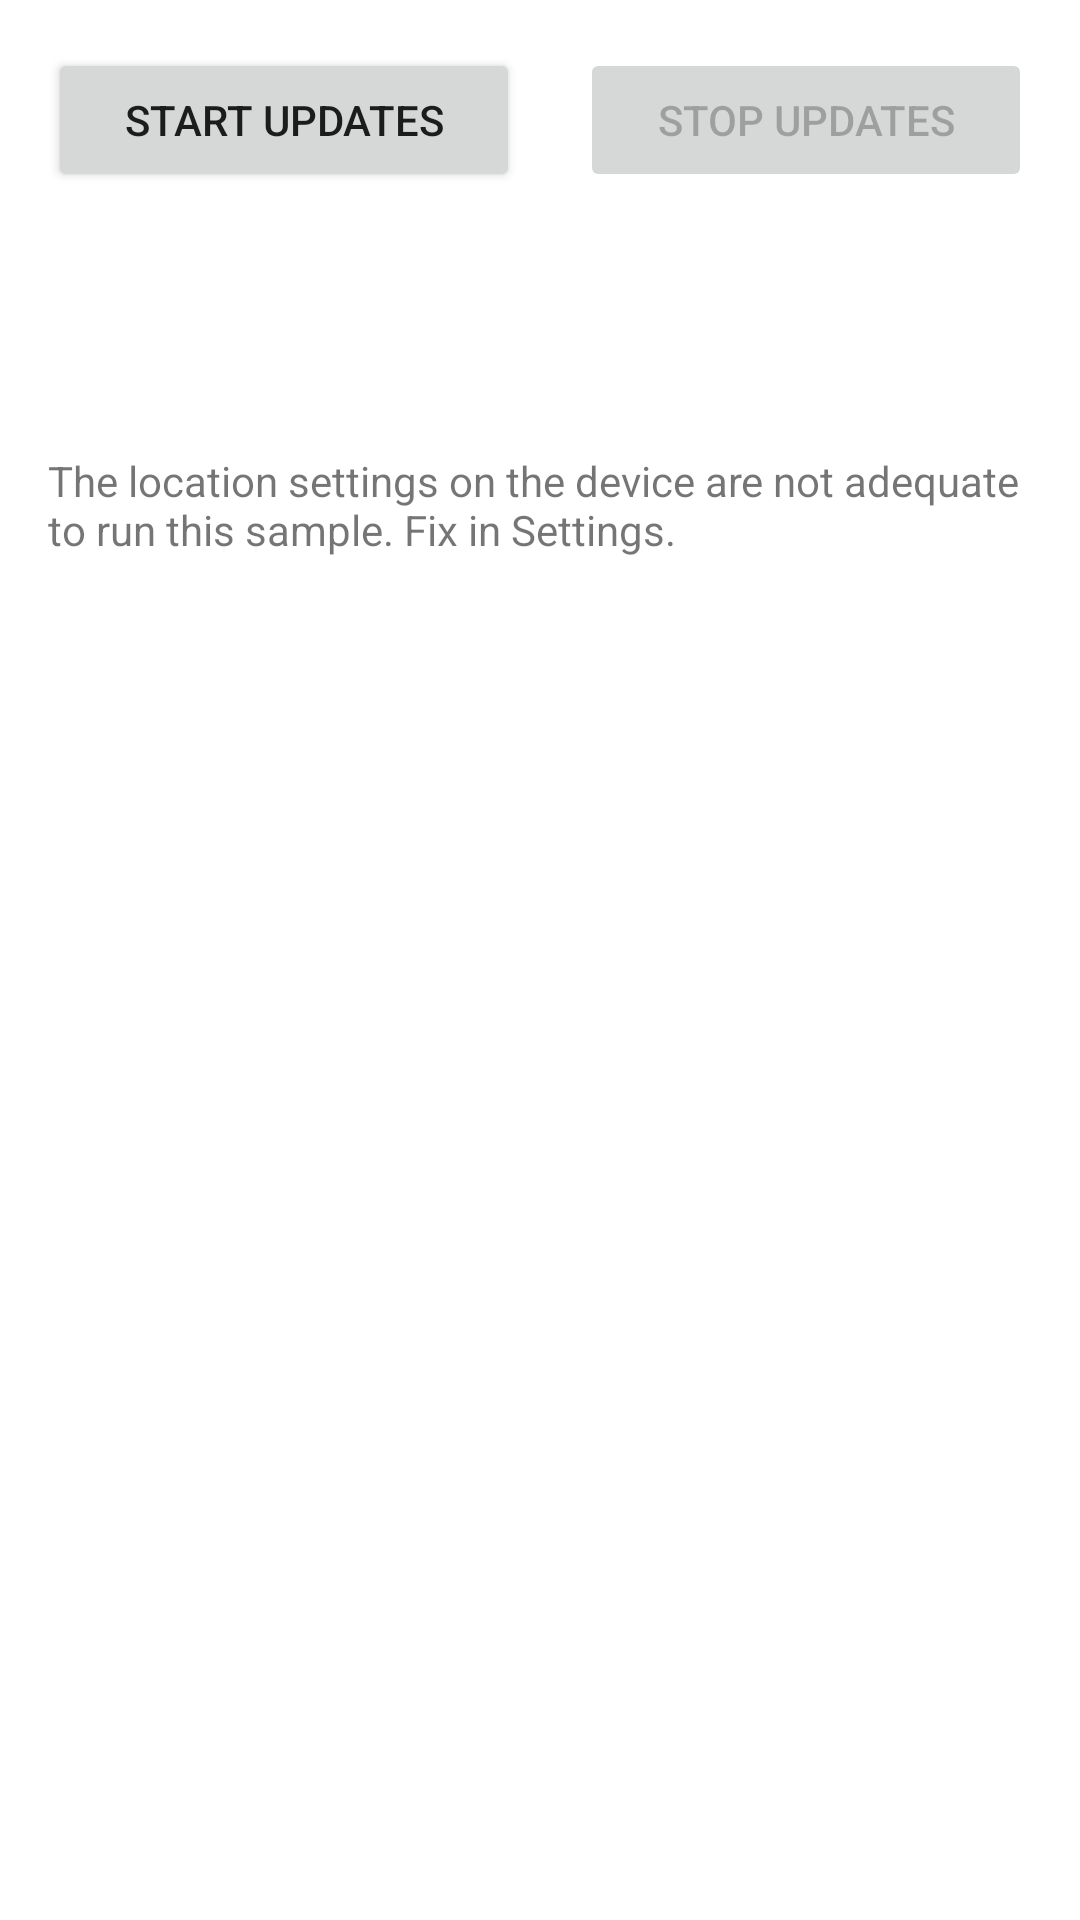

Android layout source for this screen:
<!-- AndroidManifest.xml: application theme Theme.Finalprojectrestart -->
<!-- res/layout/fragment_home.xml -->
<?xml version="1.0" encoding="utf-8"?>
<androidx.constraintlayout.widget.ConstraintLayout xmlns:android="http://schemas.android.com/apk/res/android"
    xmlns:app="http://schemas.android.com/apk/res-auto"
    xmlns:tools="http://schemas.android.com/tools"
    android:layout_width="match_parent"
    android:layout_height="match_parent"
    tools:context=".ui.home.HomeFragment">


    <LinearLayout
        android:id="@+id/linearLayout"
        android:layout_width="match_parent"
        android:layout_height="wrap_content"
        android:orientation="vertical"
        android:paddingLeft="@dimen/activity_horizontal_margin"
        android:paddingTop="@dimen/activity_vertical_margin"
        android:paddingRight="@dimen/activity_horizontal_margin"
        android:paddingBottom="@dimen/activity_vertical_margin"
        app:layout_anchorGravity="bottom|center"
        app:layout_behavior="@string/appbar_scrolling_view_behavior">

        <LinearLayout
            android:layout_width="match_parent"
            android:layout_height="wrap_content"
            android:baselineAligned="false"
            android:orientation="vertical">
            <LinearLayout
                android:layout_width="match_parent"
                android:layout_height="wrap_content"
                android:orientation="horizontal">
                <Button
                    android:id="@+id/start_updates_button"
                    android:layout_width="wrap_content"
                    android:layout_height="wrap_content"
                    android:layout_marginEnd="10dp"
                    android:layout_marginRight="10dp"
                    android:layout_weight="1"
                    android:gravity="center"
                    android:onClick="startUpdatesButtonHandler"
                    android:text="@string/start_updates" />

                <Button
                    android:id="@+id/stop_updates_button"
                    android:layout_width="wrap_content"
                    android:layout_height="wrap_content"
                    android:layout_marginStart="@dimen/small_margin"
                    android:layout_marginLeft="@dimen/small_margin"
                    android:layout_weight="1"
                    android:enabled="false"
                    android:gravity="center"
                    android:onClick="stopUpdatesButtonHandler"
                    android:text="@string/stop_updates" />
            </LinearLayout>

            <LinearLayout
                android:layout_width="match_parent"
                android:layout_height="wrap_content"
                android:orientation="vertical">

                <LinearLayout
                    android:layout_width="match_parent"
                    android:layout_height="wrap_content"
                    android:orientation="horizontal">

                    <TextView
                        android:id="@+id/latitude_text"
                        android:layout_width="wrap_content"
                        android:layout_height="wrap_content"
                        android:layout_marginStart="@dimen/small_margin"
                        android:layout_marginLeft="@dimen/small_margin"
                        android:textSize="@dimen/default_text_size" />

                    <TextView
                        android:id="@+id/longitude_text"
                        android:layout_width="wrap_content"
                        android:layout_height="wrap_content"
                        android:layout_marginStart="@dimen/small_margin"
                        android:layout_marginLeft="@dimen/small_margin"
                        android:textSize="@dimen/default_text_size" />
                </LinearLayout>

                <LinearLayout
                    android:layout_width="match_parent"
                    android:layout_height="wrap_content"
                    android:orientation="vertical">

                    <TextView
                        android:id="@+id/altitude_text"
                        android:layout_width="wrap_content"
                        android:layout_height="wrap_content"
                        android:layout_marginStart="@dimen/small_margin"
                        android:layout_marginLeft="@dimen/small_margin"
                        android:textSize="@dimen/default_text_size" />

                    <TextView
                        android:id="@+id/last_update_time_text"
                        android:layout_width="wrap_content"
                        android:layout_height="wrap_content"
                        android:layout_gravity="center"
                        android:layout_marginStart="@dimen/small_margin"
                        android:layout_marginLeft="@dimen/small_margin"
                        android:textSize="@dimen/default_text_size" />
                </LinearLayout>

                <LinearLayout
                    android:layout_width="match_parent"
                    android:layout_height="wrap_content"
                    android:orientation="horizontal">

                    <TextView
                        android:id="@+id/estimated_accuracy"
                        android:layout_width="wrap_content"
                        android:layout_height="wrap_content"
                        android:layout_marginStart="@dimen/small_margin"
                        android:layout_marginLeft="@dimen/small_margin"
                        android:textSize="@dimen/default_text_size" />
                </LinearLayout>
            </LinearLayout>
        </LinearLayout>

        <TextView
            android:id="@+id/location_inadequate_warning"
            android:layout_width="match_parent"
            android:layout_height="wrap_content"
            android:text="@string/location_settings_inadequate_warning"
            android:visibility="visible" />


        <LinearLayout
            android:id="@+id/current_location_layout"
            android:layout_width="match_parent"
            android:layout_height="wrap_content"
            android:orientation="vertical">

            <TableRow
                android:layout_width="match_parent"
                android:layout_height="match_parent" />
        </LinearLayout>
    </LinearLayout>

    <TextView
        android:id="@+id/text_home"
        android:layout_width="match_parent"
        android:layout_height="wrap_content"
        android:layout_marginStart="8dp"
        android:layout_marginTop="8dp"
        android:layout_marginEnd="8dp"
        android:textAlignment="center"
        android:textSize="20sp"
        app:layout_constraintBottom_toBottomOf="parent"
        app:layout_constraintEnd_toEndOf="parent"
        app:layout_constraintStart_toStartOf="parent"
        app:layout_constraintTop_toTopOf="parent" />


</androidx.constraintlayout.widget.ConstraintLayout>
<!-- resources referenced by this layout -->
<resources>
  <dimen name="activity_horizontal_margin">16dp</dimen>
  <dimen name="activity_vertical_margin">16dp</dimen>
  <dimen name="default_text_size">16sp</dimen>
  <dimen name="small_margin">10dp</dimen>
  <string name="location_settings_inadequate_warning">The location settings on the device are not
          adequate to run this sample. Fix in Settings.</string>
  <string name="start_updates">Start updates</string>
  <string name="stop_updates">Stop updates</string>
  <style name="Theme.Finalprojectrestart" parent="Theme.MaterialComponents.DayNight.DarkActionBar">
          
          <item name="colorPrimary">@color/purple_500</item>
          <item name="colorPrimaryVariant">@color/purple_700</item>
          <item name="colorOnPrimary">@color/white</item>
          
          <item name="colorSecondary">@color/teal_200</item>
          <item name="colorSecondaryVariant">@color/teal_700</item>
          <item name="colorOnSecondary">@color/black</item>
          
          <item name="android:statusBarColor" tools:targetApi="l">?attr/colorPrimaryVariant</item>
          
      </style>
  <!-- not gathered from this repository: default colours our renderer supplied (Android Studio template values) -->
  <color name="purple_500">#FF6200EE</color>
  <color name="purple_700">#FF3700B3</color>
  <color name="teal_200">#FF03DAC5</color>
  <color name="teal_700">#FF018786</color>
  <color name="black">#FF000000</color>
  <color name="white">#FFFFFFFF</color>
</resources>
